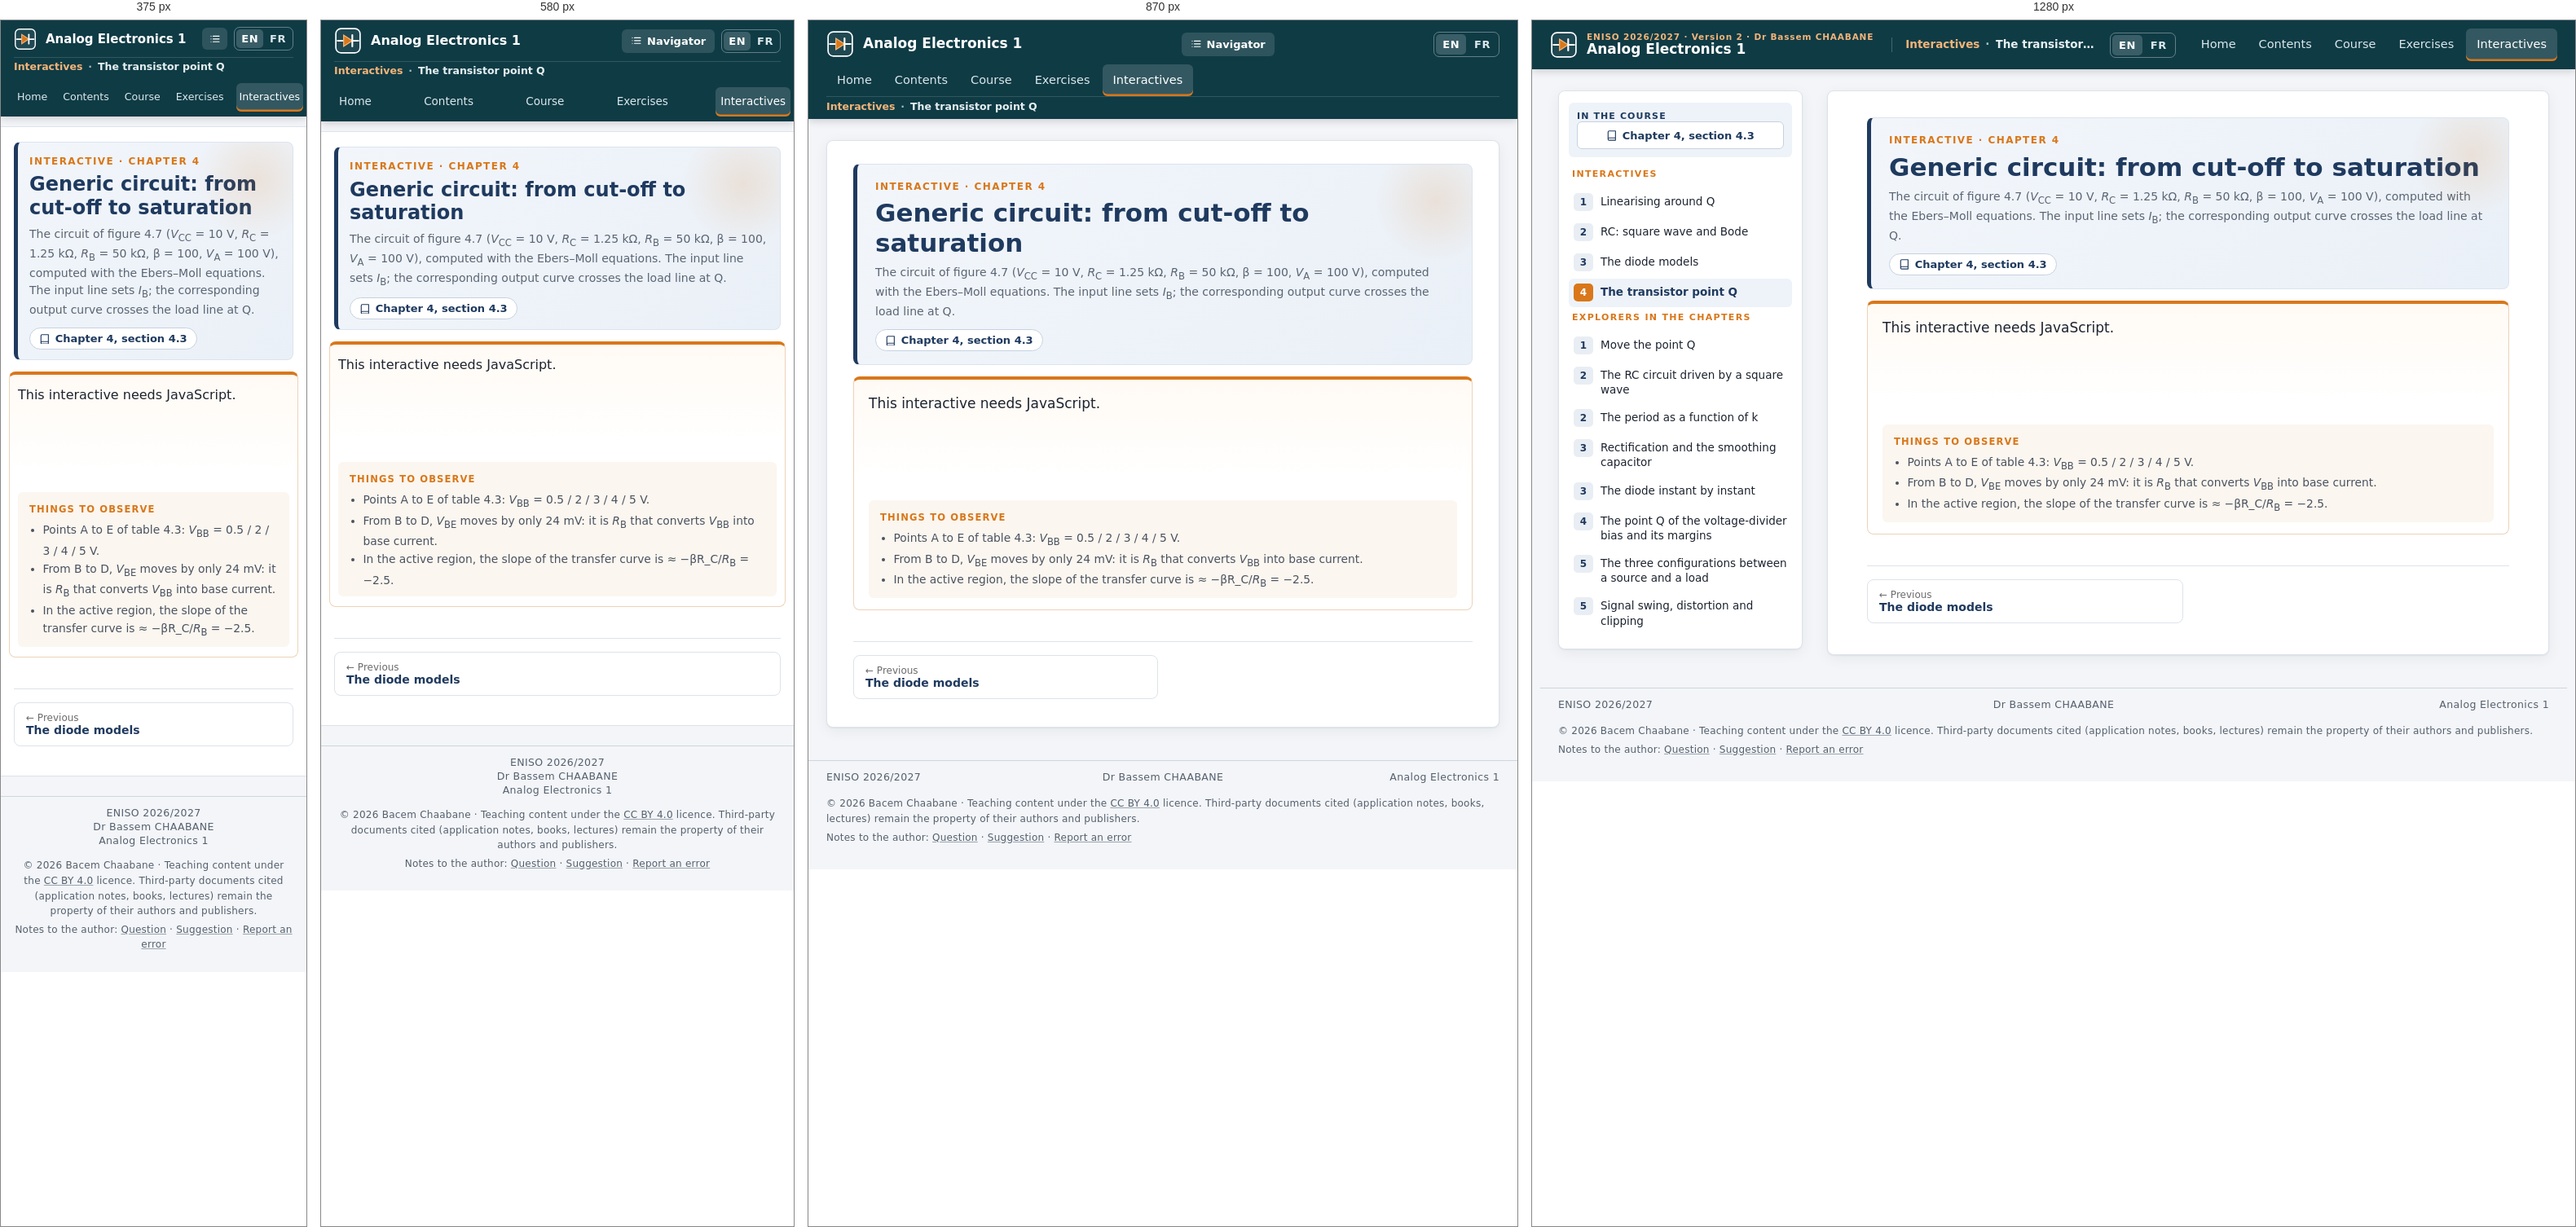
Rendered at 375 px, 580 px, 870 px and 1280 px, left to right.

<!-- file: ix-bjt-q.html -->
<!doctype html>
<html lang="en"><head><meta charset="utf-8"><meta name="viewport" content="width=device-width, initial-scale=1">
<title>The transistor point Q · Analog Electronics 1</title>
<meta name="description" content=""><meta name="author" content="Dr Bassem CHAABANE">
<link rel="icon" href="assets/favicon.svg" type="image/svg+xml">
<link rel="stylesheet" href="assets/site.css"><link rel="stylesheet" href="assets/ea1.css">
<link rel="alternate" hreflang="fr" href="../ix-bjt-q.html"><link rel="alternate" hreflang="en" href="ix-bjt-q.html"></head><body class="has-side ixpage">
<div class="readbar" id="readbar"></div>
<header class="top"><a class="brand" href="index.html"><span class="brand-mark" aria-hidden="true"><svg viewBox="0 0 32 32"><rect class="bp" x="2" y="2" width="28" height="28" rx="6"/><path class="w" d="M4 16h7M21 16h7"/><path class="d" d="M11 9.5v13l10-6.5z"/><path class="w" d="M21 9.5v13"/></svg></span><span class="brand-txt"><span class="brand-k">ENISO 2026/2027 · Version 2 · Dr Bassem CHAABANE</span><span class="brand-t">Analog Electronics 1</span></span></a>
<button class="menu" aria-label="Open the navigator" id="menu"><svg viewBox="0 0 24 24" class="ico" aria-hidden="true"><path d="M8 6h13M8 12h13M8 18h13M3.5 6h.01M3.5 12h.01M3.5 18h.01"/></svg><span>Navigator</span></button><div class="crumb" aria-label="You are here"><span class="crumb-k">Interactives</span><span class="crumb-sep">·</span><span class="crumb-t">The transistor point Q</span></div><div class="lang" role="group" aria-label="Langue / Language"><span class="lang-on" aria-current="true">EN</span><a class="lang-alt" href="../ix-bjt-q.html" hreflang="fr" lang="fr" title="Version française de cette page">FR</a></div><nav class="nav" aria-label="Main menu"><a href="index.html">Home</a><a href="sommaire.html">Contents</a><a href="ch0.html">Course</a><a href="exercices.html">Exercises</a><a href="interactifs.html" class="on" aria-current="page">Interactives</a></nav></header>
<div class="wrap with-side"><aside class="side" id="side" aria-label="Navigator"><div class="side-in"><button class="side-close" aria-label="Close the navigator">×</button><div class="side-cur"><div class="side-k"><span>IN THE COURSE</span></div><div class="side-btns"><a class="sb wide" href="ch4.html#try-bjt-q"><svg viewBox="0 0 24 24" class="ico" aria-hidden="true"><path d="M4 5.5A2.5 2.5 0 0 1 6.5 3H20v15H6.5A2.5 2.5 0 0 0 4 20.5zM4 20.5A2.5 2.5 0 0 0 6.5 23H20v-5"/></svg> Chapter 4, section 4.3</a></div></div><div class="side-h">Interactives</div><ol class="chaps"><li class="nc"><a class="nc-a solo" href="ix-linearisation.html"><span class="badge">1</span><span class="nc-t">Linearising around Q</span></a></li><li class="nc"><a class="nc-a solo" href="ix-rc-bode.html"><span class="badge">2</span><span class="nc-t">RC: square wave and Bode</span></a></li><li class="nc"><a class="nc-a solo" href="ix-diode-modeles.html"><span class="badge">3</span><span class="nc-t">The diode models</span></a></li><li class="nc on"><a class="nc-a solo" href="ix-bjt-q.html"><span class="badge">4</span><span class="nc-t">The transistor point Q</span></a></li></ol><div class="side-h">Explorers in the chapters</div><ol class="chaps"><li class="nc"><a class="nc-a solo" href="ch1.html#explorer"><span class="badge">1</span><span class="nc-t">Move the point Q</span></a></li><li class="nc"><a class="nc-a solo" href="ch2.html#explorer"><span class="badge">2</span><span class="nc-t">The RC circuit driven by a square wave</span></a></li><li class="nc"><a class="nc-a solo" href="ch2.html#explorer2"><span class="badge">2</span><span class="nc-t">The period as a function of k</span></a></li><li class="nc"><a class="nc-a solo" href="ch3.html#explorer"><span class="badge">3</span><span class="nc-t">Rectification and the smoothing capacitor</span></a></li><li class="nc"><a class="nc-a solo" href="ch3.html#xc"><span class="badge">3</span><span class="nc-t">The diode instant by instant</span></a></li><li class="nc"><a class="nc-a solo" href="ch4.html#xa"><span class="badge">4</span><span class="nc-t">The point Q of the voltage-divider bias and its margins</span></a></li><li class="nc"><a class="nc-a solo" href="ch5.html#explorer"><span class="badge">5</span><span class="nc-t">The three configurations between a source and a load</span></a></li><li class="nc"><a class="nc-a solo" href="ch5.html#xb"><span class="badge">5</span><span class="nc-t">Signal swing, distortion and clipping</span></a></li></ol></div></aside><div class="side-veil" id="veil"></div><main class="main" id="main"><header class="chap-head"><div class="chap-k">INTERACTIVE · CHAPTER 4</div><h1>Generic circuit: from cut-off to saturation</h1><p class="chap-kw">The circuit of figure 4.7 (<i>V</i><sub>CC</sub> = 10 V, <i>R</i><sub>C</sub> = 1.25 kΩ, <i>R</i><sub>B</sub> = 50 kΩ, β = 100, <i>V</i><sub>A</sub> = 100 V), computed with the Ebers–Moll equations. The input line sets <i>I</i><sub>B</sub>; the corresponding output curve crosses the load line at Q.</p><p class="chap-links"><a class="chip" href="ch4.html#try-bjt-q"><svg viewBox="0 0 24 24" class="ico" aria-hidden="true"><path d="M4 5.5A2.5 2.5 0 0 1 6.5 3H20v15H6.5A2.5 2.5 0 0 0 4 20.5zM4 20.5A2.5 2.5 0 0 0 6.5 23H20v-5"/></svg> Chapter 4, section 4.3</a></p></header><section class="tryit full"><div class="ix" data-ix="bjt-q"><noscript>This interactive needs JavaScript.</noscript></div><div class="tryit-tries"><span>Things to observe</span><ul><li>Points A to E of table 4.3: <i>V</i><sub>BB</sub> = 0.5 / 2 / 3 / 4 / 5 V.</li><li>From B to D, <i>V</i><sub>BE</sub> moves by only 24 mV: it is <i>R</i><sub>B</sub> that converts <i>V</i><sub>BB</sub> into base current.</li><li>In the active region, the slope of the transfer curve is ≈ −βR_C/<i>R</i><sub>B</sub> = −2.5.</li></ul></div></section><nav class="pn" aria-label="Previous and next page"><a class="prev" href="ix-diode-modeles.html"><small>← Previous</small>The diode models</a><span></span></nav></main></div>
<footer class="foot"><span>ENISO 2026/2027</span><span>Dr Bassem CHAABANE</span><span>Analog Electronics 1</span></footer>
<div class="foot-more" lang="en">
<p>© 2026 Bacem Chaabane · Teaching content under the <a href="https://creativecommons.org/licenses/by/4.0/" rel="license">CC BY 4.0</a> licence. Third-party documents cited (application notes, books, lectures) remain the property of their authors and publishers.</p>
<p>Notes to the author: <a href="mailto:bacem.chaabane@eniso.u-sousse.tn?subject=%5BAnalog%20Electronics%201%5D%20Question%20%E2%80%93%20The%20transistor%20point%20Q&amp;body=Page%3A%20The%20transistor%20point%20Q%0D%0ASection%2C%20equation%2C%20figure%20or%20exercise%3A%0D%0A%0D%0AMy%20question%3A%0D%0A%0D%0A">Question</a> · <a href="mailto:bacem.chaabane@eniso.u-sousse.tn?subject=%5BAnalog%20Electronics%201%5D%20Suggestion%20%E2%80%93%20The%20transistor%20point%20Q&amp;body=Page%3A%20The%20transistor%20point%20Q%0D%0ASection%20concerned%3A%0D%0A%0D%0AMy%20suggestion%3A%0D%0A%0D%0A">Suggestion</a> · <a href="mailto:bacem.chaabane@eniso.u-sousse.tn?subject=%5BAnalog%20Electronics%201%5D%20Error%20report%20%E2%80%93%20The%20transistor%20point%20Q&amp;body=Page%3A%20The%20transistor%20point%20Q%0D%0ASection%2C%20equation%2C%20figure%20or%20exercise%3A%0D%0A%0D%0ADescription%20of%20the%20error%3A%0D%0A%0D%0AProposed%20correction%20%28optional%29%3A%0D%0A%0D%0A">Report an error</a>
</p>
</div>
<script src="assets/site.js"></script><script src="assets/ix/kit.js"></script><script src="assets/ix/bjt-q.js"></script><script>
(function(){
  var imgs=[].slice.call(document.querySelectorAll('figure .paper img'));
  if(!imgs.length) return;
  var dlg=document.createElement('div'); dlg.className='zoom'; dlg.hidden=true;
  dlg.setAttribute('role','dialog'); dlg.setAttribute('aria-modal','true'); dlg.setAttribute('aria-label','Enlarged figure');
  dlg.innerHTML='<div class="zoom-bar"><b class="zoom-t"></b><span class="zoom-g">'
    +'<button type="button" data-z="-1" aria-label="Zoom out">−</button><button type="button" data-z="0">Fit</button>'
    +'<button type="button" data-z="1" aria-label="Zoom in">+</button></span>'
    +'<a class="zoom-o" target="_blank" rel="noopener">Open the image alone</a>'
    +'<button type="button" class="zoom-x" aria-label="Close">✕</button></div>'
    +'<div class="zoom-sc"><div class="zoom-pp"><img alt=""></div></div><div class="zoom-c"></div>';
  document.body.appendChild(dlg);
  var im=dlg.querySelector('img'), sc=dlg.querySelector('.zoom-sc'), cap=dlg.querySelector('.zoom-c'),
      ttl=dlg.querySelector('.zoom-t'), op=dlg.querySelector('.zoom-o'), bx=dlg.querySelector('.zoom-x');
  var w0=1, h0=1, k=1, fit=1, back=null;
  function size(){ im.style.width=Math.round(w0*k)+'px'; im.style.height=Math.round(h0*k)+'px'; }
  function setFit(){ var w=sc.clientWidth-56, h=sc.clientHeight-56; fit=Math.max(0.5,Math.min(4,w/w0,h/h0)); k=fit; size(); }
  function open(img){
    back=document.activeElement;
    w0=+img.getAttribute('width')||img.naturalWidth||400; h0=+img.getAttribute('height')||img.naturalHeight||300;
    im.src=img.currentSrc||img.src; im.alt=img.alt; op.href=im.src;
    var fig=img.closest('figure'), fc=fig&&fig.querySelector('figcaption'), sub=img.closest('.sch');
    var sl=sub&&sub.querySelector('.sl');
    cap.innerHTML=(sl?sl.innerHTML+' ':'')+(fc?fc.innerHTML:'');
    var b=fc&&fc.querySelector('b'); ttl.textContent=b?b.textContent.replace(/[.\s]+$/,''):'Figure';
    dlg.hidden=false; document.body.classList.add('zoomed'); setFit(); sc.scrollTop=0; sc.scrollLeft=0; bx.focus();
  }
  function close(){ dlg.hidden=true; document.body.classList.remove('zoomed'); im.removeAttribute('src'); if(back&&back.focus) back.focus(); }
  imgs.forEach(function(img){
    var p=img.closest('.paper'); p.classList.add('zoomable');
    var btn=document.createElement('button'); btn.type='button'; btn.className='zbtn'; btn.innerHTML='<span aria-hidden="true">⤢</span> Enlarge';
    btn.setAttribute('aria-label','Enlarge the figure'); p.parentNode.insertBefore(btn,p.nextSibling);   // sous le cadre : ne recouvre jamais le dessin
    btn.addEventListener('click',function(){open(img);}); img.addEventListener('click',function(){open(img);});
  });
  dlg.querySelector('.zoom-g').addEventListener('click',function(e){var z=e.target.closest('button'); if(!z) return;
    var d=+z.dataset.z; if(d===0) setFit(); else {k=Math.max(0.5,Math.min(10,k*(d>0?1.4:1/1.4))); size();}});
  bx.addEventListener('click',close);
  sc.addEventListener('click',function(e){if(e.target===sc) close();});
  document.addEventListener('keydown',function(e){ if(dlg.hidden) return;
    if(e.key==='Escape'){e.preventDefault(); close();}
    else if(e.key==='+'||e.key==='='){k=Math.min(10,k*1.4); size();} else if(e.key==='-'){k=Math.max(0.5,k/1.4); size();}
    else if(e.key==='Tab'){var f=[].slice.call(dlg.querySelectorAll('button,a[href]')); var i=f.indexOf(document.activeElement);
      if(e.shiftKey&&i<=0){e.preventDefault(); f[f.length-1].focus();} else if(!e.shiftKey&&i===f.length-1){e.preventDefault(); f[0].focus();}}});
  window.addEventListener('resize',function(){ if(!dlg.hidden&&Math.abs(k-fit)<1e-6) setFit(); });
})();
</script><script>
(function(){
  function fit(){[].forEach.call(document.querySelectorAll('.course span.math.inline'),function(s){
    s.classList.remove('long'); var c=s.closest('p,li,td,div'); if(!c) return;
    if(s.getBoundingClientRect().width>c.getBoundingClientRect().width) s.classList.add('long');});}
  fit(); window.addEventListener('load',fit); window.addEventListener('resize',fit);
})();
</script>
<script data-goatcounter="https://bcha-courses.goatcounter.com/count" async src="https://gc.zgo.at/count.js"></script>
</body></html>

/* @media block from assets/site.css */
@media (max-width:1100px){:root{--sideW:270px}.main{padding:28px 32px 34px}.hero{margin:-28px -32px 10px}}

/* @media block from assets/site.css */
@media (max-width:980px){
  .wrap.with-side{display:block}
  .side{position:fixed;top:0;bottom:0;left:0;width:min(340px,86vw);max-height:none;z-index:50;transform:translateX(-105%);transition:transform .22s ease}
  .side-in{height:100%;max-height:none;border-radius:0;border:0;padding-top:10px}
  .side.open{transform:none}
  .side-veil{display:block;position:fixed;inset:0;background:rgba(10,20,30,.4);z-index:45;opacity:0;pointer-events:none;transition:opacity .2s}
  .side.open+.side-veil{opacity:1;pointer-events:auto}
  .side-close{display:block;margin-left:auto;font-size:24px;line-height:1;border:0;background:none;cursor:pointer;color:var(--navy);padding:2px 6px}
  .menu{display:inline-flex}
  .brand-k{display:none}
}

/* @media block from assets/site.css */
@media (max-width:760px){
  :root{--topH:auto}
  body{font-size:16px}
  .top{flex-wrap:wrap;height:auto;gap:8px;padding:8px 16px 0}
  .brand-t{font-size:16px}
  .menu{margin-left:auto}
  .nav{margin-left:-6px;order:3;width:calc(100% + 12px);overflow-x:auto;padding-bottom:6px;scrollbar-width:none}
  .nav a{padding:7px 10px;font-size:14px}
  html{scroll-padding-top:110px}
  .wrap{padding:12px 0 24px}
  .main{padding:18px 16px 24px;border-left:0;border-right:0;border-radius:0;box-shadow:none}
  .hero{grid-template-columns:1fr;margin:-18px -16px 10px;padding:22px 16px;border-radius:0}
  .hero .cover{max-width:170px}
  .hero h1{font-size:28px}
  .chap-head{padding:16px 14px 12px}
  .chap-head h1{font-size:24px}
  .facts{grid-template-columns:1fr 1fr}
  .foot{grid-template-columns:1fr;text-align:center;gap:2px;padding:12px 16px 20px}
  .foot span:nth-child(3){text-align:center}
  .tryit{padding:12px 10px;margin-left:-6px;margin-right:-6px}
  .sets,.tiles{grid-template-columns:1fr}
  .tier{float:none;display:inline-block;margin-left:4px}
  .toc.wide{columns:1;margin-left:0}
  .pn{grid-template-columns:1fr}
}

/* @media block from assets/site.css */
@media (max-width:760px){
  .top{flex-wrap:wrap}
  .nav{display:flex;justify-content:space-between;overflow:visible}
  .nav a{padding:7px 6px;font-size:13.5px}
}

/* @media block from assets/site.css */
@media (max-width:440px){
  .brand-t{font-size:15px}.brand-mark svg{width:28px;height:28px}
  .menu span{display:none}.menu{padding:7px 9px}
  .nav a{font-size:12.6px;padding:7px 4px}
}

/* @media block from assets/site.css */
@media (max-width:1180px) and (min-width:761px){
  :root{--topH:86px}
  .top{flex-wrap:wrap;align-content:center;row-gap:0;padding-top:4px}
  .top .brand{height:50px}
  .crumb{order:3;flex:1 1 100%;margin:0 0 0 0;padding:4px 0 6px;border-left:0;border-top:1px solid rgba(255,255,255,.14);font-size:12.5px}
}

/* @media block from assets/site.css */
@media (max-width:760px){
  .crumb{order:3;flex:1 1 100%;margin:0;padding:3px 0 4px;border-left:0;border-top:1px solid rgba(255,255,255,.14);font-size:12.5px}
  .nav{order:4}
}

/* @media block from assets/site.css */
@media (max-width:980px) and (min-width:761px){
  :root{--topH:auto}
  html{scroll-padding-top:130px}
  .top{height:auto;min-height:86px}
  .menu{margin-left:auto}
  .top .nav{margin-left:auto}
}

/* @media block from assets/ea1.css */
@media (max-width:720px){
.widget{padding:8px}
}

/* @media block from assets/ea1.css */
@media (max-width:720px){
.w-read span{white-space:normal}
}

/* @media block from assets/ea1.css */
@media (max-width:720px){
.lab{padding:12px 10px}
.ctrls{padding:8px}
.val{min-width:0;flex-basis:45%}
}

/* @media block from assets/ea1.css */
@media (max-width:760px){.top .brand{min-width:0;flex:1 1 0}.top .brand-txt{min-width:0}.top .brand-t{white-space:normal;line-height:1.2}.top .lang>span,.top .lang>a{padding:5px 6px}}

/* @media block from assets/ea1.css */
@media (max-width:720px){.foot-more{margin-top:-10px;padding:0 16px 20px;text-align:center}.foot-more .fb-msg{margin-left:auto;margin-right:auto}}